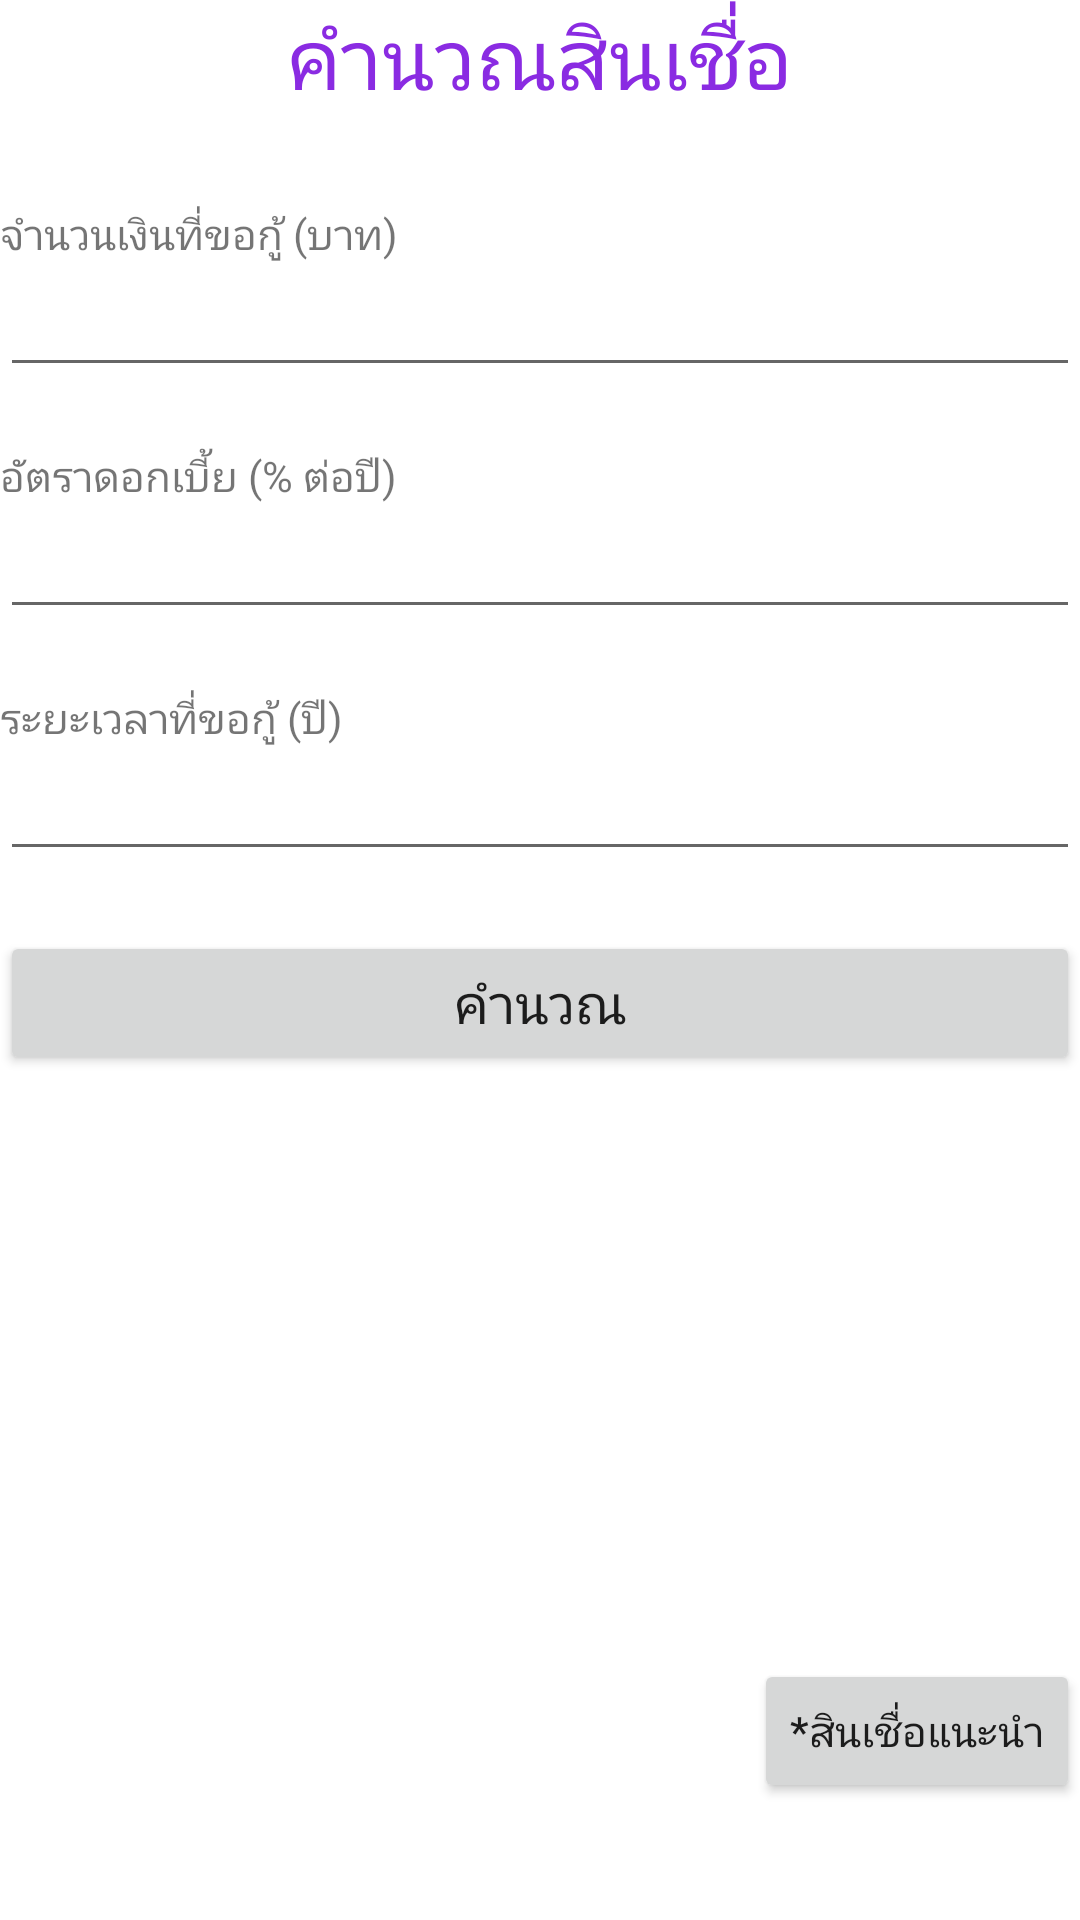

Write the Android layout XML for this screen, with the resource values it uses.
<!-- AndroidManifest.xml: application theme Theme.SimpleLoanCalculator -->
<!-- res/layout/activity_main.xml -->
<?xml version="1.0" encoding="utf-8"?>
<LinearLayout
    xmlns:android="http://schemas.android.com/apk/res/android"
    xmlns:app="http://schemas.android.com/apk/res-auto"
    xmlns:tools="http://schemas.android.com/tools"
    android:layout_width="match_parent"
    android:layout_height="match_parent"
    tools:context=".MainActivity"
    android:orientation="vertical"
    android:layout_margin="20dp">

    <LinearLayout
        android:layout_width="match_parent"
        android:layout_height="wrap_content"
        android:orientation="vertical"
        android:layout_weight="5">
        <TextView
            android:layout_width="wrap_content"
            android:layout_height="wrap_content"
            android:text="คำนวณสินเชื่อ"
            android:textColor="#8A2BE2"
            android:layout_gravity="center"
            android:textSize="28dp"
            android:layout_marginBottom="30dp"

            />

        <TextView
            android:layout_width="wrap_content"
            android:layout_height="wrap_content"
            android:text="จำนวนเงินที่ขอกู้ (บาท)"
            android:textSize="14dp"

            />

        <EditText
            android:id="@+id/edtMoney"
            android:layout_width="match_parent"
            android:layout_height="wrap_content"
            android:layout_gravity="center"
            android:layout_marginBottom="20dp"
            android:inputType="numberDecimal"
            />

        <TextView
            android:layout_width="wrap_content"
            android:layout_height="wrap_content"
            android:text="อัตราดอกเบี้ย (% ต่อปี)"
            android:textSize="14dp"

            />

        <EditText
            android:id="@+id/edtInterest"
            android:layout_width="match_parent"
            android:layout_height="wrap_content"
            android:layout_gravity="center"
            android:layout_marginBottom="20dp"
            android:inputType="numberDecimal"
            />

        <TextView
            android:layout_width="wrap_content"
            android:layout_height="wrap_content"
            android:text="ระยะเวลาที่ขอกู้ (ปี)"
            android:textSize="14dp"

            />

        <EditText
            android:id="@+id/edtTime"
            android:layout_width="match_parent"
            android:layout_height="wrap_content"
            android:layout_gravity="center"
            android:layout_marginBottom="20dp"
            android:inputType="numberDecimal"
            />

        <Button
            android:id="@+id/btSubmit"
            android:layout_width="match_parent"
            android:layout_height="wrap_content"
            android:text="คำนวณ"
            android:textSize="18dp"/>
     </LinearLayout>


    <LinearLayout
    android:layout_width="match_parent"
    android:layout_height="wrap_content"
        android:orientation="vertical"
        android:layout_weight="1">

    <Button
        android:id="@+id/btCredit"
        android:layout_width="wrap_content"
        android:layout_height="wrap_content"
        android:layout_gravity="right"
        android:text="*สินเชื่อแนะนำ"
        />


    </LinearLayout>







</LinearLayout>
<!-- resources referenced by this layout -->
<resources>
  <style name="Theme.SimpleLoanCalculator" parent="Theme.MaterialComponents.DayNight.DarkActionBar">
          
          <item name="colorPrimary">@color/purple_500</item>
          <item name="colorPrimaryVariant">@color/purple_700</item>
          <item name="colorOnPrimary">@color/white</item>
          
          <item name="colorSecondary">@color/teal_200</item>
          <item name="colorSecondaryVariant">@color/teal_700</item>
          <item name="colorOnSecondary">@color/black</item>
          
          <item name="android:statusBarColor" tools:targetApi="l">?attr/colorPrimaryVariant</item>
          
      </style>
  <!-- not gathered from this repository: default colours our renderer supplied (Android Studio template values) -->
  <color name="purple_500">#FF6200EE</color>
  <color name="purple_700">#FF3700B3</color>
  <color name="teal_200">#FF03DAC5</color>
  <color name="teal_700">#FF018786</color>
  <color name="black">#FF000000</color>
  <color name="white">#FFFFFFFF</color>
</resources>
